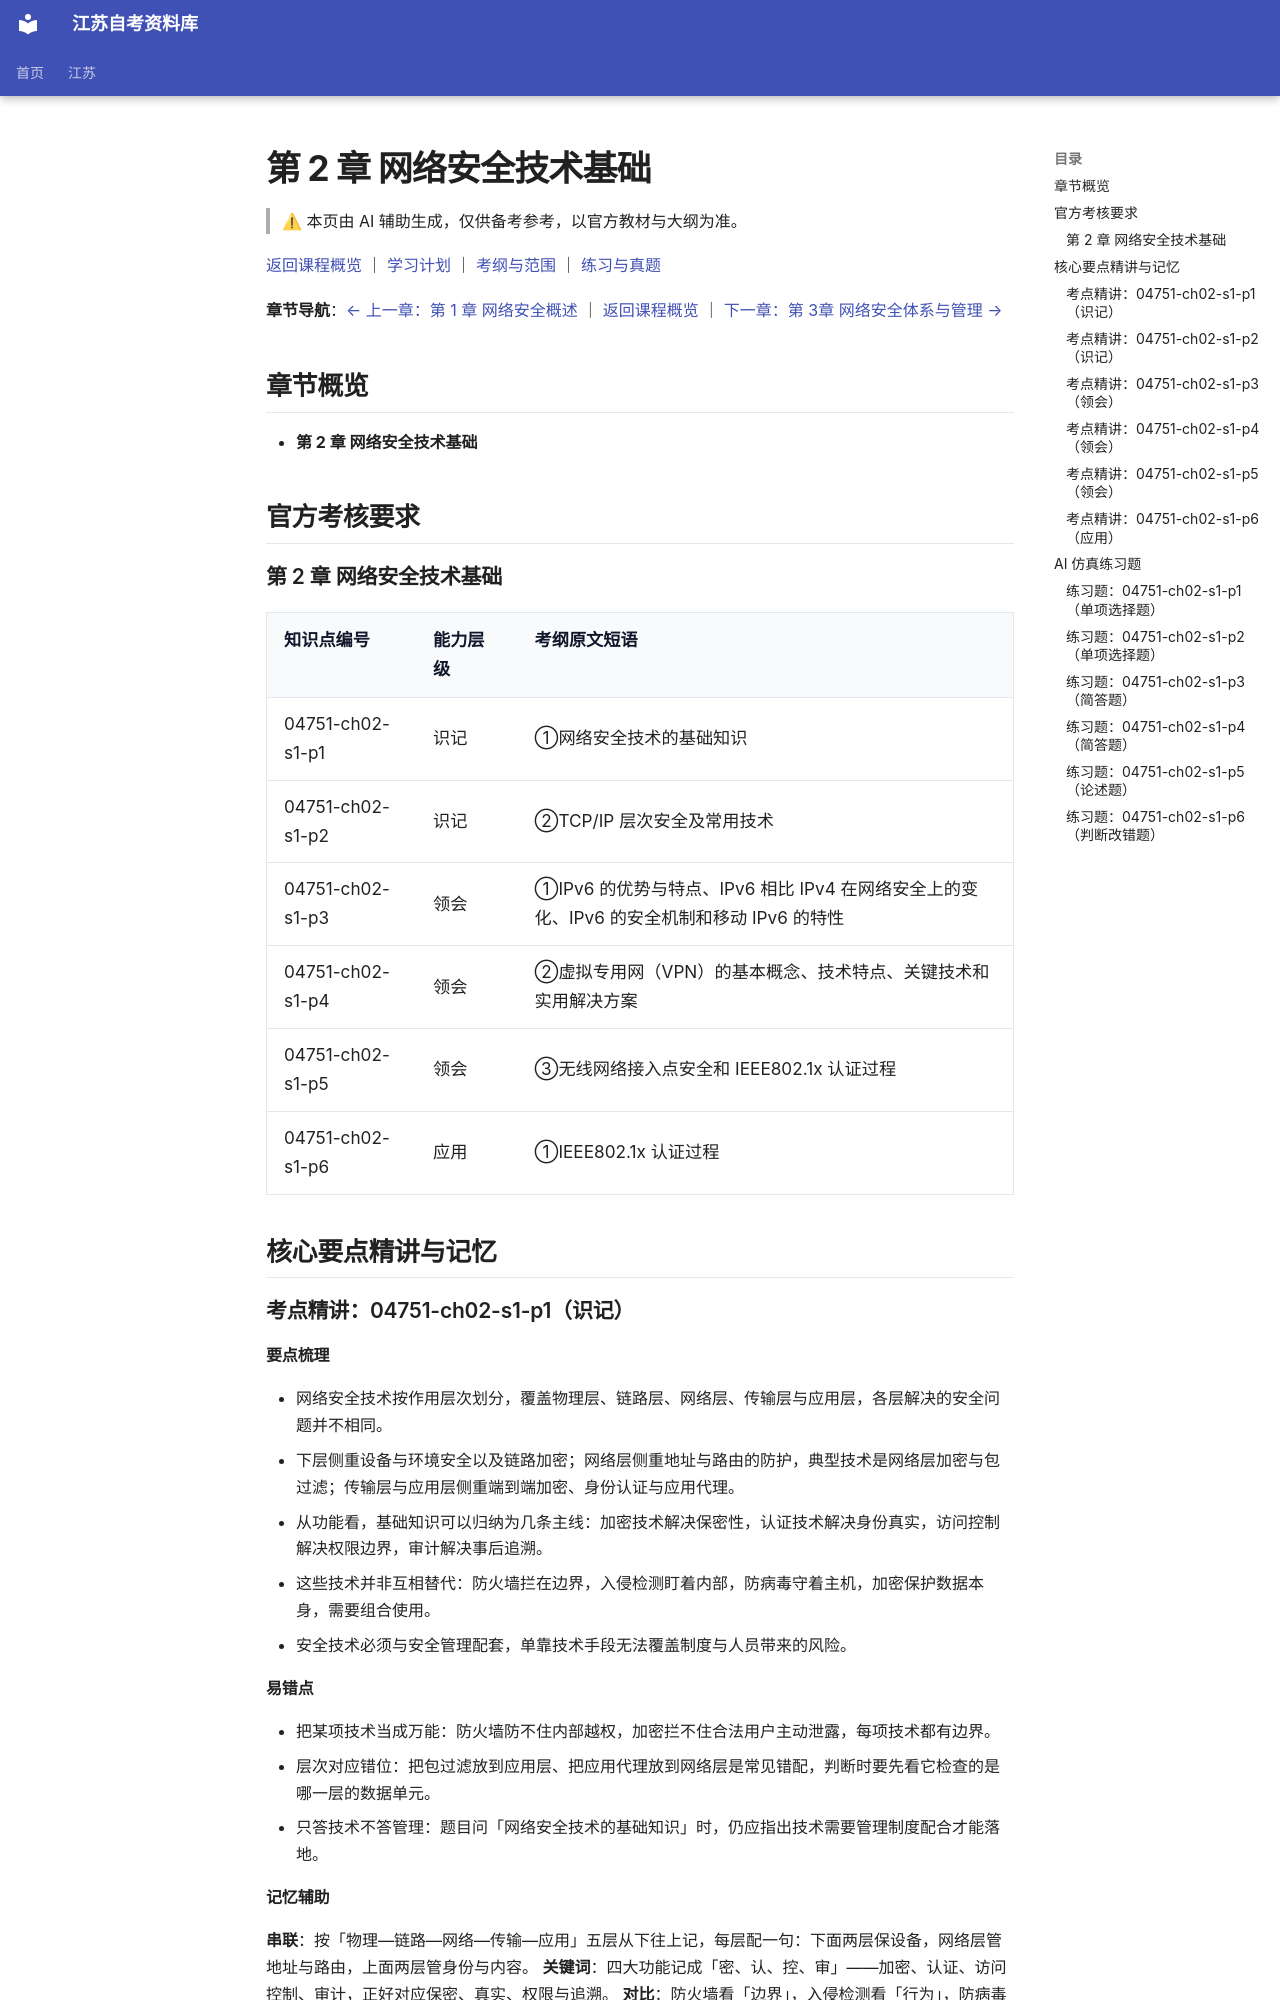

repository: SuperCatQR/jiangsu-zikao-aio · page: jiangsu/courses/04751/knowledge/02-ch02/index.html · generator: mkdocs

<!-- generated by scripts/build-course-content.py; do not edit -->
# 第 2 章 网络安全技术基础

> ⚠ 本页由 AI 辅助生成，仅供备考参考，以官方教材与大纲为准。

[返回课程概览](../index.md) ｜ [学习计划](../plan.md) ｜ [考纲与范围](../syllabus.md) ｜ [练习与真题](../practice.md)

**章节导航**：[← 上一章：第 1 章 网络安全概述](01-ch01.md) ｜ [返回课程概览](../index.md) ｜ [下一章：第 3章 网络安全体系与管理 →](03-ch03.md)

## 章节概览

- **第 2 章 网络安全技术基础**

## 官方考核要求

### 第 2 章 网络安全技术基础

| 知识点编号 | 能力层级 | 考纲原文短语 |
| --- | --- | --- |
| 04751-ch02-s1-p1 | 识记 | ①网络安全技术的基础知识 |
| 04751-ch02-s1-p2 | 识记 | ②TCP/IP 层次安全及常用技术 |
| 04751-ch02-s1-p3 | 领会 | ①IPv6 的优势与特点、IPv6 相比 IPv4 在网络安全上的变化、IPv6 的安全机制和移动 IPv6 的特性 |
| 04751-ch02-s1-p4 | 领会 | ②虚拟专用网（VPN）的基本概念、技术特点、关键技术和实用解决方案 |
| 04751-ch02-s1-p5 | 领会 | ③无线网络接入点安全和 IEEE802.1x 认证过程 |
| 04751-ch02-s1-p6 | 应用 | ①IEEE802.1x 认证过程 |

## 核心要点精讲与记忆

### 考点精讲：04751-ch02-s1-p1（识记）

#### 要点梳理
- 网络安全技术按作用层次划分，覆盖物理层、链路层、网络层、传输层与应用层，各层解决的安全问题并不相同。
- 下层侧重设备与环境安全以及链路加密；网络层侧重地址与路由的防护，典型技术是网络层加密与包过滤；传输层与应用层侧重端到端加密、身份认证与应用代理。
- 从功能看，基础知识可以归纳为几条主线：加密技术解决保密性，认证技术解决身份真实，访问控制解决权限边界，审计解决事后追溯。
- 这些技术并非互相替代：防火墙拦在边界，入侵检测盯着内部，防病毒守着主机，加密保护数据本身，需要组合使用。
- 安全技术必须与安全管理配套，单靠技术手段无法覆盖制度与人员带来的风险。
#### 易错点
- 把某项技术当成万能：防火墙防不住内部越权，加密拦不住合法用户主动泄露，每项技术都有边界。
- 层次对应错位：把包过滤放到应用层、把应用代理放到网络层是常见错配，判断时要先看它检查的是哪一层的数据单元。
- 只答技术不答管理：题目问「网络安全技术的基础知识」时，仍应指出技术需要管理制度配合才能落地。

<!-- ai-block 04751-ch02-s1-p1/explain | generator=agent/explain_point.v1 | evidence_refs=syllabus:04751#L106 | review_state=machine_draft -->

#### 记忆辅助

**串联**：按「物理—链路—网络—传输—应用」五层从下往上记，每层配一句：下面两层保设备，网络层管地址与路由，上面两层管身份与内容。
**关键词**：四大功能记成「密、认、控、审」——加密、认证、访问控制、审计，正好对应保密、真实、权限与追溯。
**对比**：防火墙看「边界」，入侵检测看「行为」，防病毒看「文件」，加密看「数据」，观察对象不同，不能互换。
答题时先判断数据落在哪一层，再选该层的主要技术，比死背清单更稳。

<!-- ai-block 04751-ch02-s1-p1/memorize | generator=agent/memorize_point.v1 | evidence_refs=syllabus:04751#L106 | review_state=machine_draft -->

### 考点精讲：04751-ch02-s1-p2（识记）

#### 要点梳理
- 网络接口层的安全对应物理与链路，包括机房与环境防护、端口与物理地址控制以及链路加密。
- 网络层的安全以 IPSec 为核心：认证头保障数据来源与完整性，封装安全载荷提供加密，两者可以组合使用。
- 传输层的安全以 TLS 为代表，在通信两端之间建立加密通道，保护会话数据的机密性与完整性，安全网页访问即建立在其上。
- 应用层的安全措施最贴近业务，包括应用代理、安全电子邮件、网页身份认证与内容过滤。
- 除协议之外，防火墙、入侵检测、虚拟专用网与安全审计属于跨层次使用的常用技术，应按防护位置而不是按层次来归类。
#### 易错点
- 把两种网络层安全协议的功能说反：认证头只做认证与完整性校验，不做加密；封装安全载荷才提供加密，这是最常被考的一处。
- 把传输层安全协议归到网络层：它面向应用会话，与网络层的协议不是同一层的东西。
- 认为各层安全彼此独立：同一份数据自上而下会被不同机制逐层保护，作答时要看清题目问的是哪一层的措施。

<!-- ai-block 04751-ch02-s1-p2/explain | generator=agent/explain_point.v1 | evidence_refs=syllabus:04751#L106 | review_state=machine_draft -->
